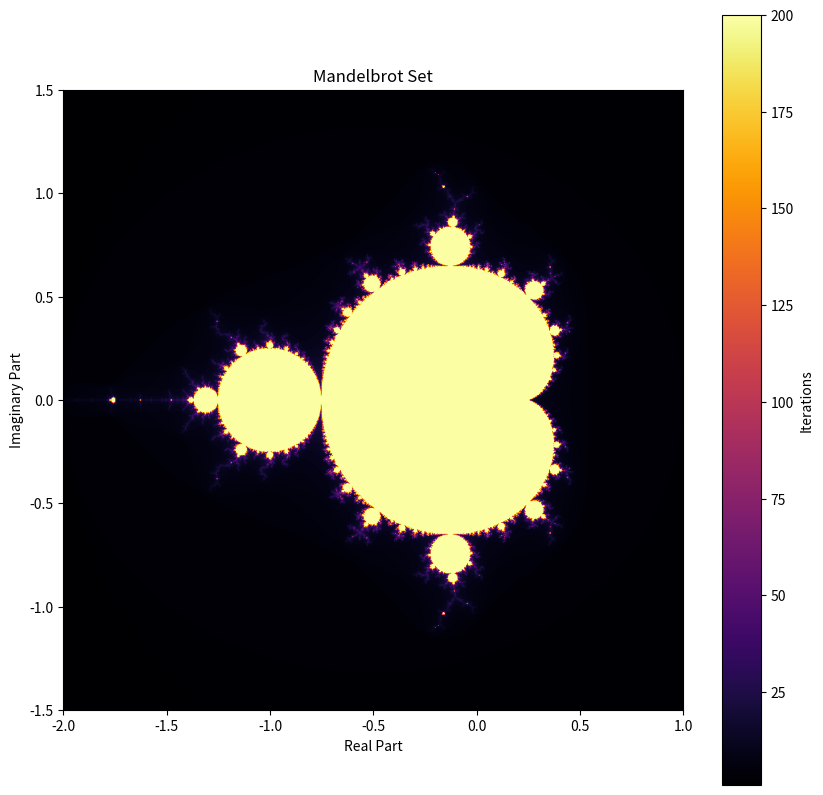

This figure's Python source:
import numpy as np
import matplotlib.pyplot as plt

def mandelbrot(c, max_iter=100):
    z = 0
    for n in range(max_iter):
        if abs(z) > 2:
            return n
        z = z**2 + c
    return max_iter

def generate_mandelbrot(xmin, xmax, ymin, ymax, width, height, max_iter=100):
    x = np.linspace(xmin, xmax, width)
    y = np.linspace(ymin, ymax, height)
    mandelbrot_set = np.zeros((height, width))
    
    for i in range(height):
        for j in range(width):
            c = complex(x[j], y[i])
            mandelbrot_set[i, j] = mandelbrot(c, max_iter)
    
    return mandelbrot_set

# Define parameters
xmin, xmax, ymin, ymax = -2.0, 1.0, -1.5, 1.5
width, height = 1000, 1000
max_iter = 200

# Generate the Mandelbrot set
mandelbrot_image = generate_mandelbrot(xmin, xmax, ymin, ymax, width, height, max_iter)

# Plot the fractal
plt.figure(figsize=(10, 10))
plt.imshow(mandelbrot_image, extent=(xmin, xmax, ymin, ymax), cmap='inferno', origin='lower')
plt.colorbar(label='Iterations')
plt.title('Mandelbrot Set')
plt.xlabel('Real Part')
plt.ylabel('Imaginary Part')
plt.show()
